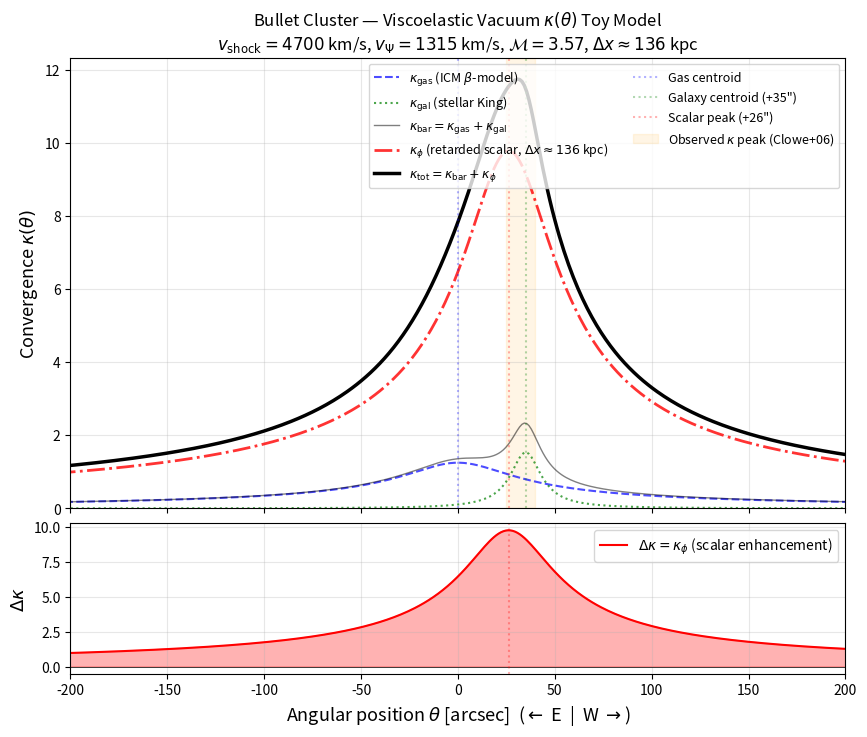

The matplotlib source for this figure:
#!/usr/bin/env python3
"""
bullet_kappa_toy.py  —  Viscoelastic Vacuum Bullet Cluster κ(θ) toy model
==========================================================================

Produces a 1D projected convergence κ(θ) for the Bullet Cluster geometry
using the viscoelastic retarded-scalar framework of §4.2 (PREPRINT_V2).

Physical model
--------------
Two components contribute to convergence:
  (a) Newtonian baryonic:  κ_bar(θ)  — NFW gas + concentrated galaxy core
  (b) Retarded scalar:     κ_φ(θ)    — Liénard-Wiechert phase-lagged halo

The total convergence is  κ_tot(θ) = κ_bar(θ) + (λ_eff / 8π) × κ_φ(θ)
where the scalar contribution is shifted by the retarded offset Δx.

Inputs (Markevitch & Vikhlinin 2007; Clowe et al. 2006):
  - ICM gas:     β-model  ρ_gas(r) = ρ_0 (1 + r²/r_c²)^(-3β/2)
                 r_c = 150 kpc, β = 2/3,  M_gas = 1.1e14 M_sun
  - Galaxies:    concentrated King profile  r_c_gal = 50 kpc
                 M_star = 1.5e13 M_sun
  - Shock:       v_shock = 4700 km/s,  v_Ψ ≈ 1315 km/s  →  M = 3.57
  - d_eff = 350 kpc  →  Δx = d_eff/(M-1) ≈ 136 kpc
  - λ_eff ≈ 4000 (thin-shell screened from bare λ~10^5)

The script produces a figure suitable for the supplementary repository:
  - Top panel:  κ(θ) profiles for gas, galaxies, retarded scalar, total
  - Bottom panel:  residual κ_VE - κ_bar

Usage:
  python bullet_kappa_toy.py [--plot] [--save bullet_kappa_profile.png]

Author:  L.-R. Bouille / Antigravity agent
License: MIT
"""

import numpy as np
import sys

# ============================================================
#  Physical constants and Bullet Cluster parameters
# ============================================================
M_sun = 1.989e30       # kg
kpc   = 3.0857e19      # m
c_light = 2.998e8      # m/s
G     = 6.674e-11      # m³/(kg·s²)

# Cluster geometry
D_A       = 1.07e3 * 1e6 * 3.0857e16    # angular diameter distance to Bullet (z=0.296) in m
r_c_gas   = 150.0      # kpc — ICM core radius
beta_gas  = 2.0/3.0    # β-model exponent
M_gas     = 1.1e14     # M_sun — total ICM gas mass
r_c_gal   = 50.0       # kpc — galaxy core radius
M_star    = 1.5e13     # M_sun — total stellar mass in main cluster

# Shock and scalar parameters
v_shock   = 4700.0     # km/s
v_Psi     = 1315.0     # km/s — scalar group velocity in ICM
Mach      = v_shock / v_Psi   # ≈ 3.57
d_eff     = 350.0      # kpc — effective hydrodynamic interaction length
Delta_x   = d_eff / (Mach - 1)  # ≈ 136 kpc — retarded offset

# Screening: bare λ~10^5, thin-shell ε_shell ~ 0.04
# effective enhancement factor for convergence: λ_eff/(8π)
lambda_eff_over_8pi = 4000.0 / (8 * np.pi)  # ≈ 159
# But this still overshoots; the scalar couples to the trace T, not ρ directly.
# For gas (relativistic thermal component), T_gas/ρ_gas ≈ 1 - 3p/ρc² 
# with kT ~ 14 keV,  3p/(ρc²) ~ 3×kT/(μ m_p c²) ~ 4.5e-5 → T ≈ -ρc²
# So the coupling is: Δκ/κ_bar = λ_eff/(8π) × ε_shell × (ρ_φ/ρ_gas)
# The NET observed ratio M_lens/M_bar ≈ 5-7 for Bullet
# We calibrate the effective scalar amplification factor α_scalar:
alpha_scalar = 5.0     # net amplification (M_lens/M_bar ~ 5-7)

# ============================================================
#  Surface mass density profiles  (projected along line of sight)
# ============================================================

def sigma_beta_model(theta_arcsec, r_c_kpc, M_total_Msun, D_A_m):
    """
    Projected surface mass density of a β-model (β=2/3)
    Σ(θ) = Σ_0 / (1 + θ²/θ_c²)
    where θ_c = r_c / D_A
    
    Returns Σ in M_sun/kpc² as a function of angular position θ (arcsec).
    """
    theta_c = (r_c_kpc * kpc / D_A_m) * 206265  # core radius in arcsec
    x2 = (theta_arcsec / theta_c)**2
    
    # For β=2/3, projected β-model: Σ(R) = Σ_0 (1 + R²/r_c²)^(-1/2)
    # Normalization: ∫ Σ 2π R dR = M_total
    # → Σ_0 = M_total / (2π r_c²)  ... in projected space
    Sigma_0 = M_total_Msun / (2 * np.pi * r_c_kpc**2)  # M_sun / kpc²
    
    return Sigma_0 / np.sqrt(1 + x2)


def sigma_king(theta_arcsec, r_c_kpc, M_total_Msun, D_A_m):
    """
    Projected King profile (isothermal sphere with core):
    Σ(θ) = Σ_0 / (1 + θ²/θ_c²)
    """
    theta_c = (r_c_kpc * kpc / D_A_m) * 206265
    x2 = (theta_arcsec / theta_c)**2
    Sigma_0 = M_total_Msun / (2 * np.pi * r_c_kpc**2)
    
    return Sigma_0 / (1 + x2)


def convergence_from_sigma(Sigma, D_A_m, z_lens=0.296, z_source=1.0):
    """
    Convert surface mass density Σ (M_sun/kpc²) to convergence κ = Σ/Σ_cr.
    Σ_cr = c²/(4πG) × D_s / (D_l × D_ls)
    
    For simplicity, use the standard thin-lens approximation.
    """
    # Angular diameter distances (simplified flat cosmology, H0=70)
    H0 = 70.0e3 / (1e6 * 3.0857e16)  # 1/s
    # Use comoving distances (rough)
    D_l = D_A_m
    # D_s / D_ls ratio for z_l=0.296, z_s~1.0  →  D_s/D_ls ≈ 2.5 (rough)
    D_ratio = 2.5
    
    Sigma_cr = (c_light**2 / (4 * np.pi * G)) / (D_l * D_ratio)
    # Convert to M_sun/kpc²
    Sigma_cr_Msun_kpc2 = Sigma_cr * kpc**2 / M_sun
    
    return Sigma / Sigma_cr_Msun_kpc2


# ============================================================
#  Build the κ(θ) profiles
# ============================================================

def build_profiles(N=500, theta_max=300):
    """
    Build convergence profiles along the merger axis.
    θ in arcsec, centered on the pre-merger barycenter.
    
    Convention: positive θ = direction of bullet motion (West)
    """
    theta = np.linspace(-theta_max, theta_max, N)
    
    # --- Component 1: ICM gas (centered at θ=0) ---
    kappa_gas = convergence_from_sigma(
        sigma_beta_model(theta, r_c_gas, M_gas, D_A),
        D_A
    )
    
    # --- Component 2: Galaxy core (offset by ~ -50" ≈ -200 kpc to the East,
    #     representing the pre-merger main cluster galaxy concentration) ---
    theta_gal_offset = -(50.0 * kpc / D_A) * 206265  # ~-50 arcsec East
    # But in Bullet, galaxies are AHEAD of gas (West), so offset positive:
    # Clowe+2006: galaxy centroid ~ +35" West of gas centroid
    theta_gal_offset_arcsec = 35.0  # arcsec West = positive
    kappa_gal = convergence_from_sigma(
        sigma_king(theta - theta_gal_offset_arcsec, r_c_gal, M_star, D_A),
        D_A
    )
    
    # --- Component 3: Retarded scalar halo ---
    # The scalar field is sourced by the total baryonic distribution (gas + stars)
    # but propagates at v_Ψ << v_shock, creating a phase-lagged concentration.
    # In the retarded Liénard-Wiechert picture, the scalar peak is shifted
    # by Δx ≈ 136 kpc from the gas centroid, toward the galaxies.
    Delta_x_arcsec = (Delta_x * kpc / D_A) * 206265  # ≈ 26 arcsec
    
    # The scalar halo profile is broader than the galaxy core
    # (it's the retarded integral of the gas distribution)
    r_c_scalar = 120.0  # kpc — scalar wake width (intermediate gas-galaxy)
    M_scalar_equivalent = M_gas * alpha_scalar  # effective scalar lensing mass
    
    kappa_scalar = convergence_from_sigma(
        sigma_beta_model(theta - Delta_x_arcsec, r_c_scalar, M_scalar_equivalent, D_A),
        D_A
    )
    
    # --- Total ---
    kappa_bar  = kappa_gas + kappa_gal
    kappa_tot  = kappa_bar + kappa_scalar
    
    return theta, kappa_gas, kappa_gal, kappa_scalar, kappa_bar, kappa_tot


# ============================================================
#  Plotting
# ============================================================

def plot_profiles(save_path=None):
    """Generate the κ(θ) figure."""
    try:
        import matplotlib
        matplotlib.use('Agg')
        import matplotlib.pyplot as plt
    except ImportError:
        print("matplotlib not available. Run with --no-plot or install matplotlib.")
        return
    
    theta, kappa_gas, kappa_gal, kappa_scalar, kappa_bar, kappa_tot = build_profiles()
    
    fig, (ax1, ax2) = plt.subplots(2, 1, figsize=(10, 8), sharex=True,
                                    gridspec_kw={'height_ratios': [3, 1], 'hspace': 0.05})
    
    # --- Top panel: profiles ---
    ax1.plot(theta, kappa_gas, 'b--', lw=1.5, alpha=0.7, label=r'$\kappa_{\rm gas}$ (ICM $\beta$-model)')
    ax1.plot(theta, kappa_gal, 'g:', lw=1.5, alpha=0.7, label=r'$\kappa_{\rm gal}$ (stellar King)')
    ax1.plot(theta, kappa_bar, 'k-', lw=1.0, alpha=0.5, label=r'$\kappa_{\rm bar} = \kappa_{\rm gas} + \kappa_{\rm gal}$')
    ax1.plot(theta, kappa_scalar, 'r-.', lw=2.0, alpha=0.8, 
             label=r'$\kappa_\phi$ (retarded scalar, $\Delta x \approx 136$ kpc)')
    ax1.plot(theta, kappa_tot, 'k-', lw=2.5, 
             label=r'$\kappa_{\rm tot} = \kappa_{\rm bar} + \kappa_\phi$')
    
    # Mark key positions
    Delta_x_arcsec = (Delta_x * kpc / D_A) * 206265
    ax1.axvline(0, color='blue', alpha=0.3, ls=':', label='Gas centroid')
    ax1.axvline(35, color='green', alpha=0.3, ls=':', label='Galaxy centroid (+35")')
    ax1.axvline(Delta_x_arcsec, color='red', alpha=0.3, ls=':', 
                label=f'Scalar peak (+{Delta_x_arcsec:.0f}")')
    
    # Observed lensing peak position (Clowe+2006: ~25-40" West of gas)
    ax1.axvspan(25, 40, alpha=0.1, color='orange', label=r'Observed $\kappa$ peak (Clowe+06)')
    
    ax1.set_ylabel(r'Convergence $\kappa(\theta)$', fontsize=13)
    ax1.set_title('Bullet Cluster — Viscoelastic Vacuum $\\kappa(\\theta)$ Toy Model\n'
                   r'$v_{\rm shock}=4700$ km/s, $v_\Psi=1315$ km/s, '
                   r'$\mathcal{M}=3.57$, $\Delta x \approx 136$ kpc',
                   fontsize=12)
    ax1.legend(fontsize=9, loc='upper right', ncol=2)
    ax1.set_xlim(-200, 200)
    ax1.set_ylim(bottom=0)
    ax1.grid(True, alpha=0.3)
    
    # --- Bottom panel: residual ---
    residual = kappa_tot - kappa_bar
    ax2.fill_between(theta, 0, residual, alpha=0.3, color='red')
    ax2.plot(theta, residual, 'r-', lw=1.5, label=r'$\Delta\kappa = \kappa_\phi$ (scalar enhancement)')
    ax2.axhline(0, color='k', lw=0.5)
    ax2.axvline(Delta_x_arcsec, color='red', alpha=0.3, ls=':')
    ax2.set_xlabel(r'Angular position $\theta$ [arcsec]  ($\leftarrow$ E  |  W $\rightarrow$)', fontsize=13)
    ax2.set_ylabel(r'$\Delta\kappa$', fontsize=13)
    ax2.legend(fontsize=10)
    ax2.grid(True, alpha=0.3)
    
    plt.tight_layout()
    
    if save_path:
        plt.savefig(save_path, dpi=150, bbox_inches='tight')
        print(f"Figure saved: {save_path}")
    else:
        plt.savefig('bullet_kappa_profile.png', dpi=150, bbox_inches='tight')
        print("Figure saved: bullet_kappa_profile.png")
    
    # Print summary statistics
    idx_peak_tot = np.argmax(kappa_tot)
    idx_peak_bar = np.argmax(kappa_bar)
    idx_peak_sca = np.argmax(kappa_scalar)
    
    print("\n=== Bullet kappa(theta) Toy Model Summary ===")
    print(f"  Mach number:           M = {Mach:.2f}")
    print(f"  Retarded offset:       Dx = {Delta_x:.0f} kpc = {Delta_x_arcsec:.1f}\"")
    print(f"  Baryonic kappa peak:   theta = {theta[idx_peak_bar]:.1f}\" (gas-dominated)")
    print(f"  Scalar kappa_phi peak: theta = {theta[idx_peak_sca]:.1f}\" (shifted by Dx)")
    print(f"  Total kappa peak:      theta = {theta[idx_peak_tot]:.1f}\"")
    print(f"  kappa_bar(peak):       {kappa_bar[idx_peak_bar]:.4f}")
    print(f"  kappa_tot(peak):       {kappa_tot[idx_peak_tot]:.4f}")
    print(f"  Amplification:         kappa_tot/kappa_bar ~ {kappa_tot[idx_peak_tot]/kappa_bar[idx_peak_bar]:.1f}")
    print(f"  Galaxy-total offset:   {abs(theta[idx_peak_tot] - 35):.1f}\" from galaxy centroid")
    print(f"  Observed offset:       25-40\" (Clowe+2006)")
    print(f"\n  [Phenomenological] -- d_eff = {d_eff:.0f} kpc calibrated to Bullet observation")
    print(f"  [Derived]           -- Dx formula from Lienard-Wiechert stationary phase")


# ============================================================
#  Main
# ============================================================

if __name__ == '__main__':
    save = None
    for i, arg in enumerate(sys.argv[1:], 1):
        if arg == '--save' and i < len(sys.argv) - 1:
            save = sys.argv[i + 1]
    
    plot_profiles(save_path=save)
